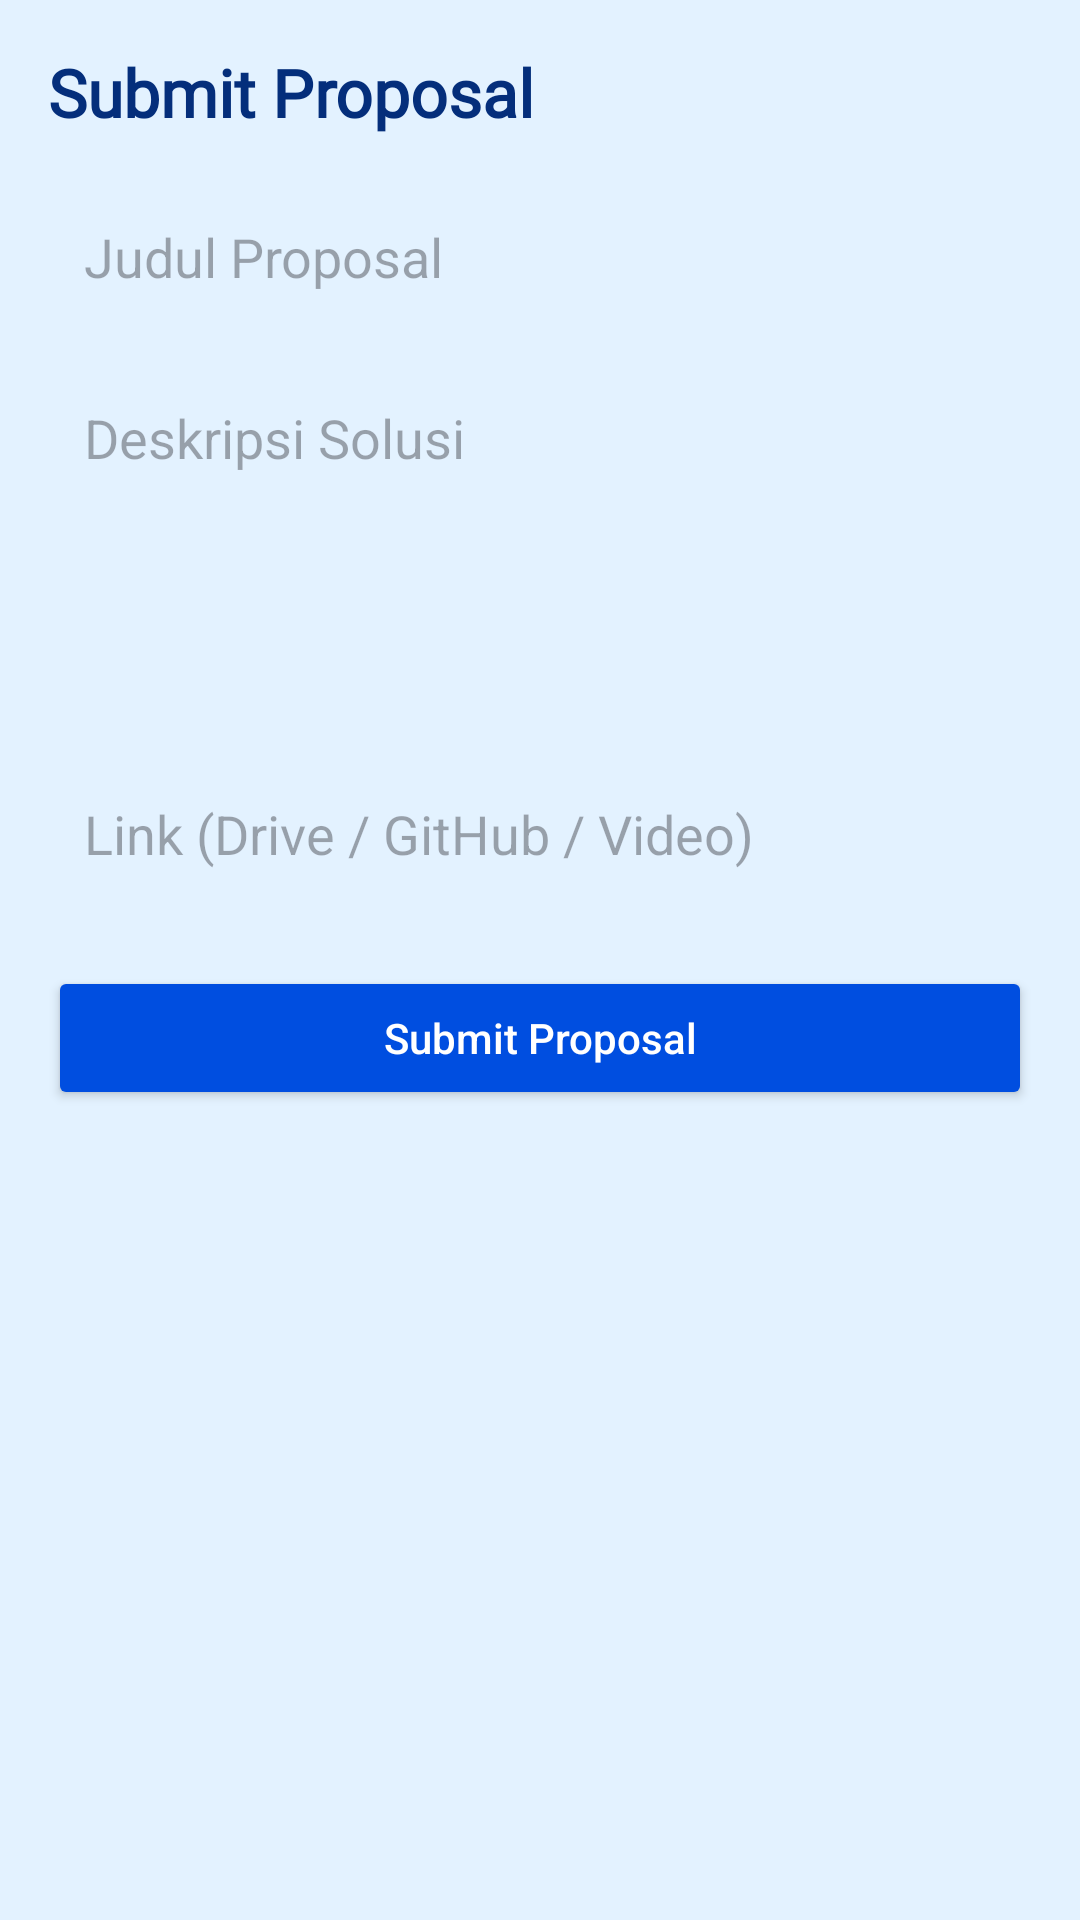

Android layout source for this screen:
<!-- AndroidManifest.xml: application theme Theme.InnoBridge -->
<!-- res/layout/fragment_submission.xml -->
<?xml version="1.0" encoding="utf-8"?>
<ScrollView xmlns:android="http://schemas.android.com/apk/res/android"
    android:background="@color/mist_blue"
    android:layout_width="match_parent"
    android:layout_height="match_parent">

    <LinearLayout
        android:layout_width="match_parent"
        android:layout_height="wrap_content"
        android:orientation="vertical"
        android:padding="16dp">

        
        <TextView
            android:layout_width="wrap_content"
            android:layout_height="wrap_content"
            android:text="Submit Proposal"
            android:textSize="22sp"
            android:textStyle="bold"
            android:textColor="@color/navy_main"
            android:fontFamily="@font/plus_jakarta_sans_bold" />

        
        <EditText
            android:id="@+id/etJudul"
            android:layout_width="match_parent"
            android:layout_height="wrap_content"
            android:hint="Judul Proposal"
            android:background="@drawable/bg_input_white"
            android:padding="12dp"
            android:layout_marginTop="16dp"/>

        
        <EditText
            android:id="@+id/etDeskripsi"
            android:layout_width="match_parent"
            android:layout_height="120dp"
            android:hint="Deskripsi Solusi"
            android:gravity="top"
            android:background="@drawable/bg_input_white"
            android:padding="12dp"
            android:layout_marginTop="12dp"/>

        
        <EditText
            android:id="@+id/etLink"
            android:layout_width="match_parent"
            android:layout_height="wrap_content"
            android:hint="Link (Drive / GitHub / Video)"
            android:background="@drawable/bg_input_white"
            android:padding="12dp"
            android:layout_marginTop="12dp"/>

        
        <Button
            android:id="@+id/btnSubmit"
            android:layout_width="match_parent"
            android:layout_height="wrap_content"
            android:text="Submit Proposal"
            android:textAllCaps="false"
            android:textColor="@color/white"
            android:backgroundTint="@color/true_blue"
            android:layout_marginTop="20dp"/>

    </LinearLayout>

</ScrollView>
<!-- resources referenced by this layout -->
<resources>
  <color name="mist_blue">#E3F2FF</color>
  <color name="navy_main">#042E7B</color>
  <color name="true_blue">#004EE0</color>
  <color name="white">#FFFFFFFF</color>
  <style name="Theme.InnoBridge" parent="Base.Theme.InnoBridge" />
  <style name="Base.Theme.InnoBridge" parent="Theme.Material3.DayNight.NoActionBar">
          
          
      </style>
</resources>
